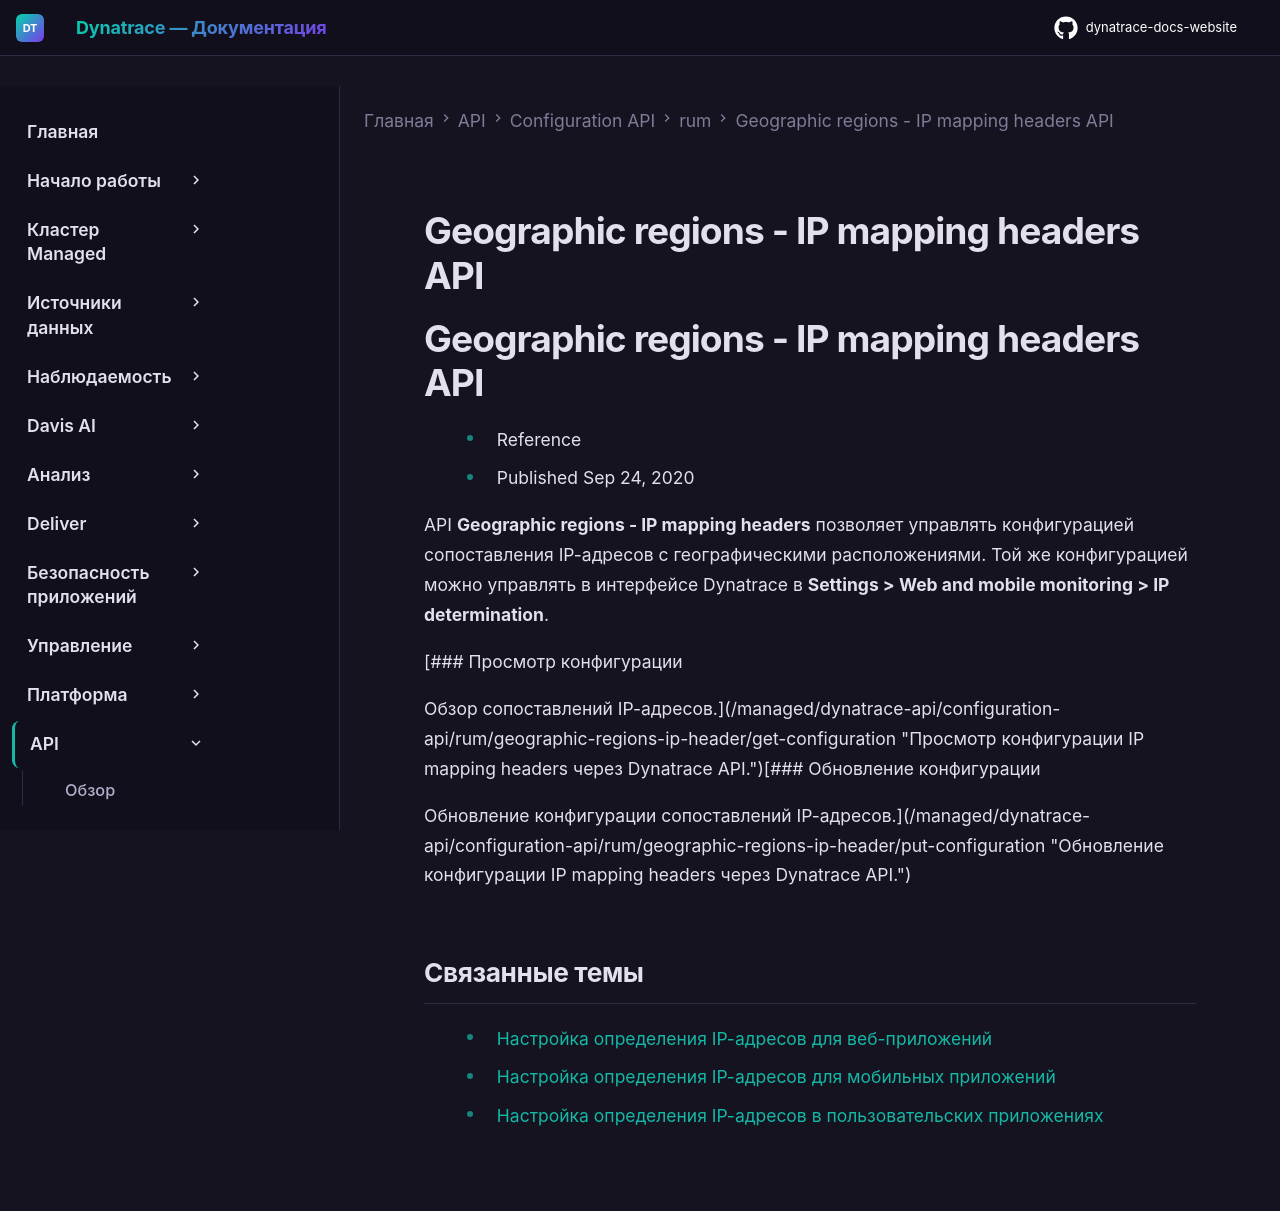

repository: Yerkebulan-Ardabayev/dynatrace-docs-website · page: managed-ru/dynatrace-api/configuration-api/rum/geographic-regions-ip-header/index.html · generator: mkdocs

---
title: Geographic regions - IP mapping headers API
source: https://docs.dynatrace.com/managed/dynatrace-api/configuration-api/rum/geographic-regions-ip-header
scraped: 2026-05-12T11:04:58.769620
---

# Geographic regions - IP mapping headers API

# Geographic regions - IP mapping headers API

* Reference
* Published Sep 24, 2020

API **Geographic regions - IP mapping headers** позволяет управлять конфигурацией сопоставления IP-адресов с географическими расположениями. Той же конфигурацией можно управлять в интерфейсе Dynatrace в **Settings > Web and mobile monitoring > IP determination**.

[### Просмотр конфигурации

Обзор сопоставлений IP-адресов.](/managed/dynatrace-api/configuration-api/rum/geographic-regions-ip-header/get-configuration "Просмотр конфигурации IP mapping headers через Dynatrace API.")[### Обновление конфигурации

Обновление конфигурации сопоставлений IP-адресов.](/managed/dynatrace-api/configuration-api/rum/geographic-regions-ip-header/put-configuration "Обновление конфигурации IP mapping headers через Dynatrace API.")

## Связанные темы

* [Настройка определения IP-адресов для веб-приложений](/managed/observe/digital-experience/web-applications/additional-configuration/customize-ip-address-detection-web "Измените способ, которым Dynatrace определяет клиентские IP-адреса для ваших веб-приложений.")
* [Настройка определения IP-адресов для мобильных приложений](/managed/observe/digital-experience/mobile-applications/additional-configuration/customize-ip-address-detection-mobile "Измените способ, которым Dynatrace определяет клиентские IP-адреса для ваших мобильных приложений.")
* [Настройка определения IP-адресов в пользовательских приложениях](/managed/observe/digital-experience/custom-applications/additional-configuration/customize-ip-address-detectio-custom "Измените способ, которым Dynatrace определяет клиентские IP-адреса для ваших пользовательских приложений.")
